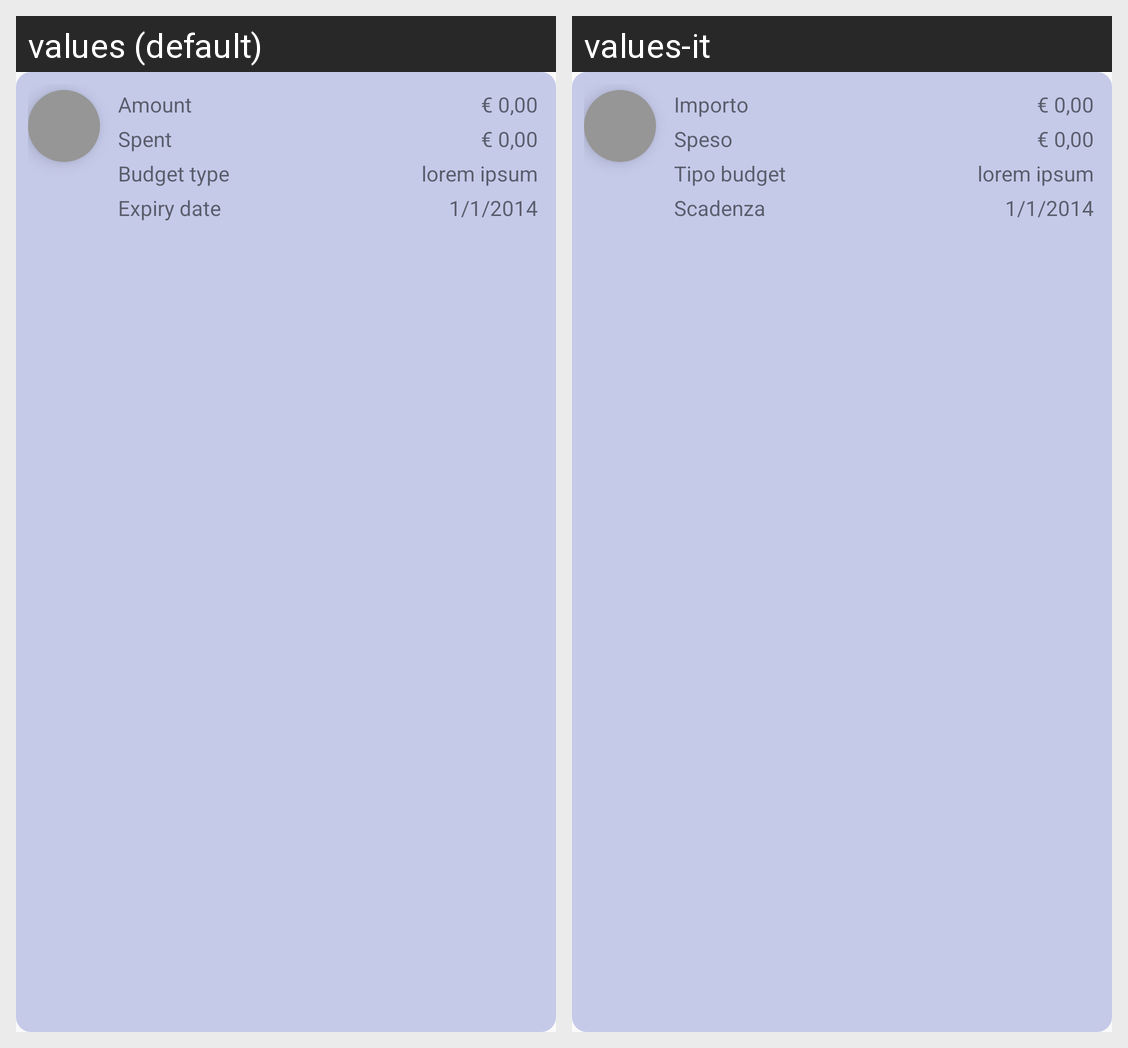

Strings drawn on this Android screen and how each of the app's shown locales translates them:
Android screen res/layout/budget_history_item_expanded.xml rendered under 2 locales, left to right: values (default), values-it. Device: Nexus 5 (rendered at 1080×1920; each locale shown at half size, 540×960, under a caption strip naming it); theme AppTheme.
Strings drawn on this screen, with the default value and each locale's value (text and hints the layout hard-codes, and strings that could not be matched under every locale, appear in the picture but are not listed):

budget_dettaglio_importo
  values: Amount
  values-it: Importo

provv_importoValutaZero
  values: € 0,00
  values-it: € 0,00

budget_dettaglio_speso
  values: Spent
  values-it: Speso

budget_dettaglio_tipoBudget
  values: Budget type
  values-it: Tipo budget

provv_lorem_ipsum
  values: lorem ipsum
  values-it: lorem ipsum

budget_dettaglio_scadenza
  values: Expiry date
  values-it: Scadenza

provv_data
  values: 1/1/2014
  values-it: 1/1/2014
